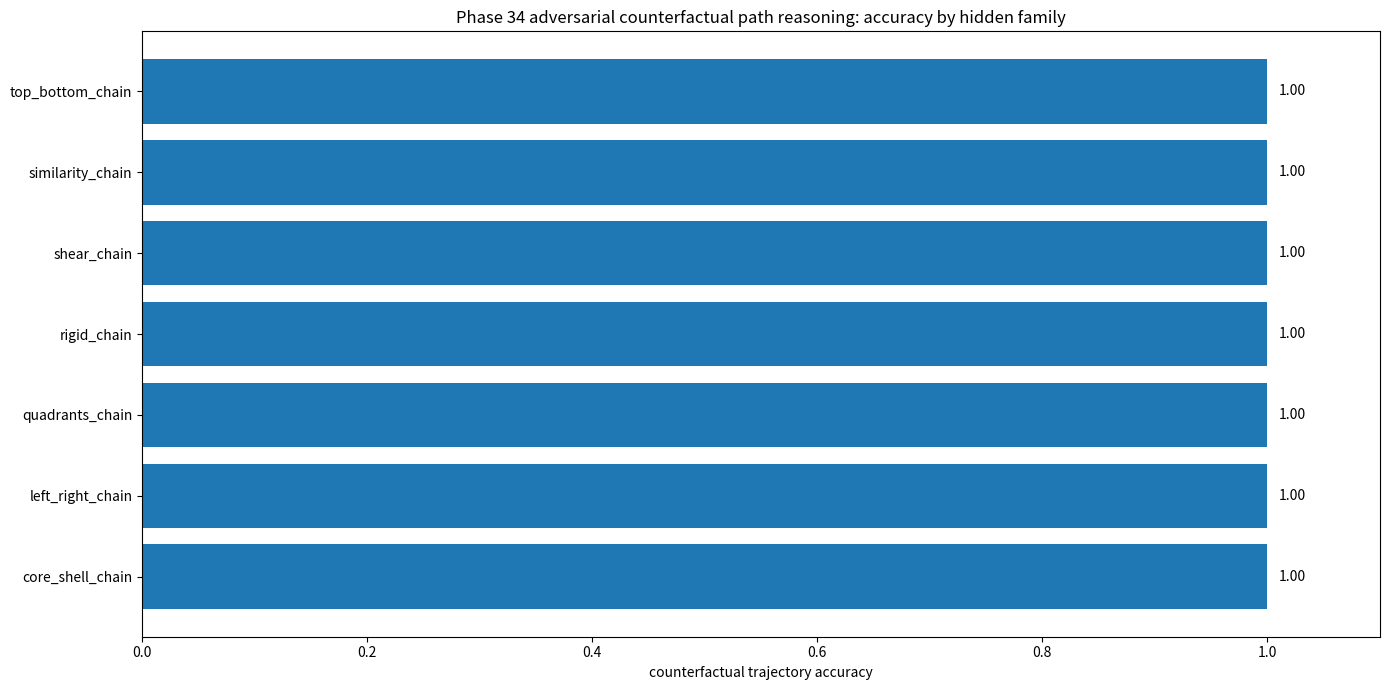
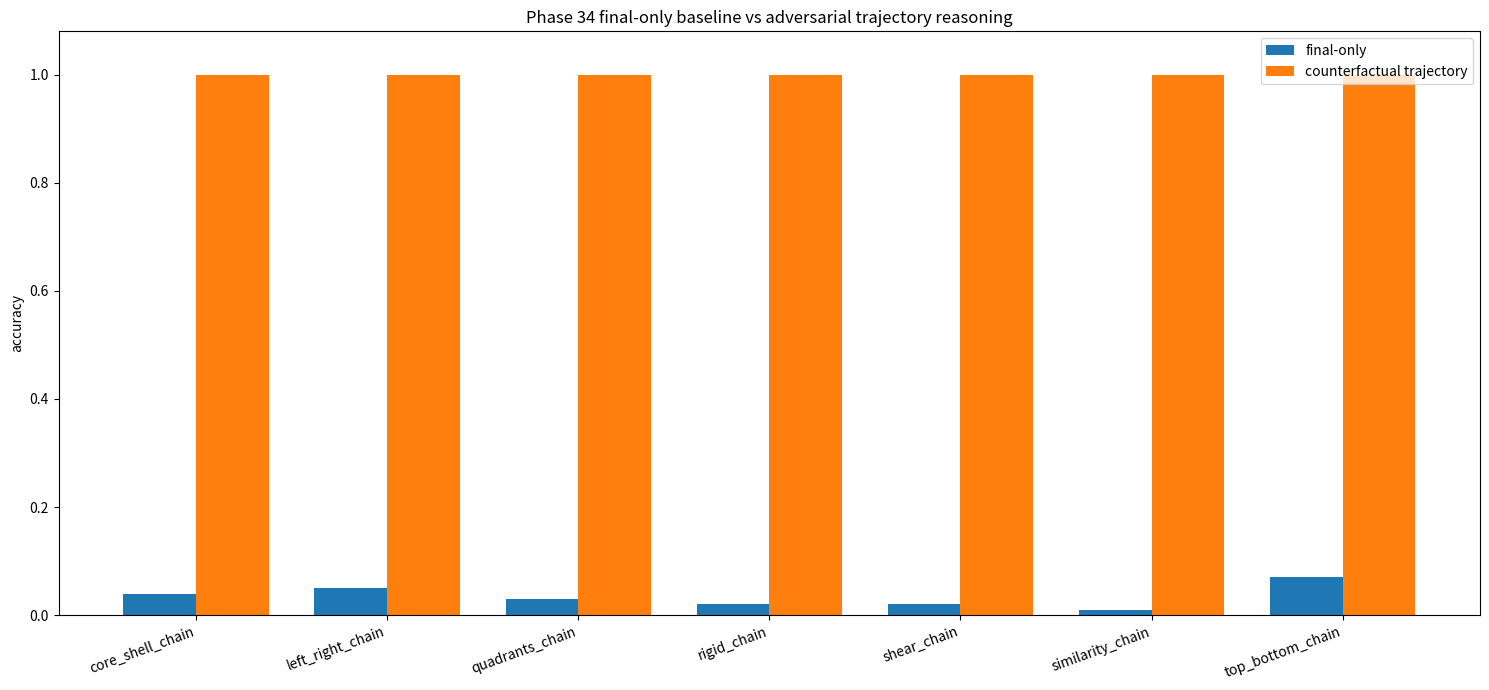
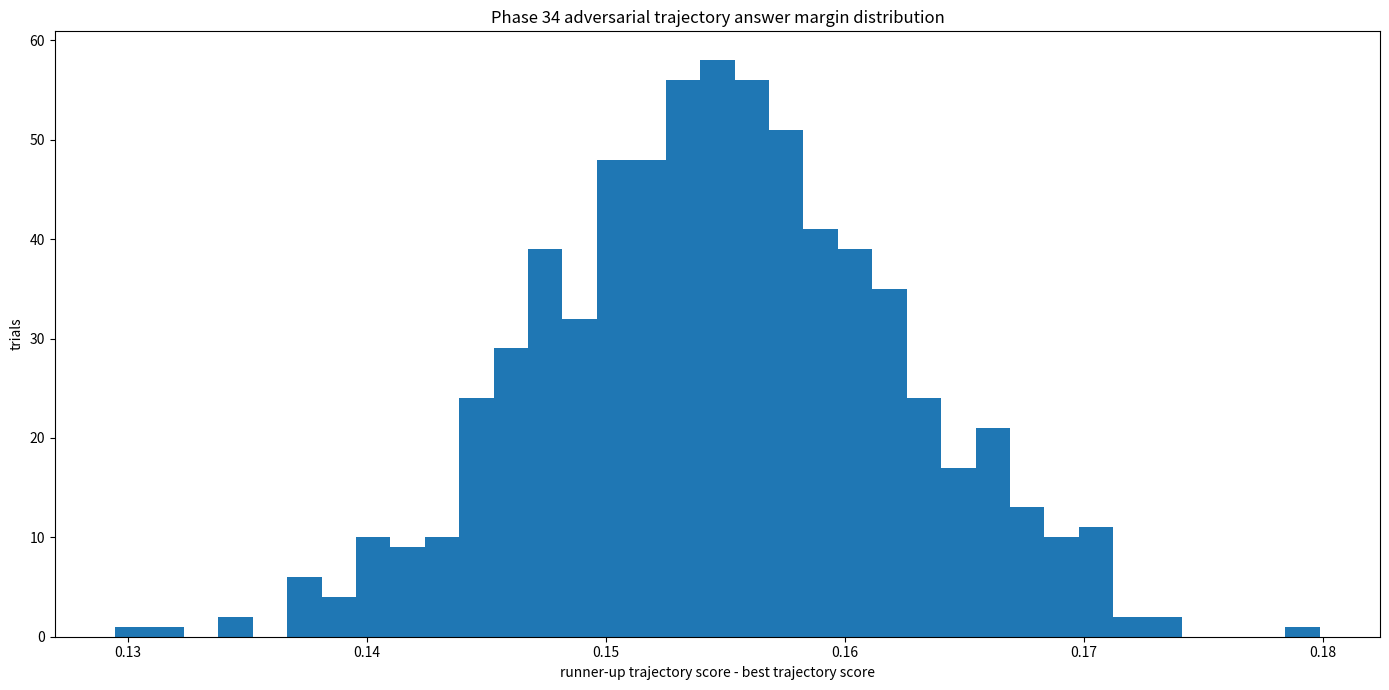
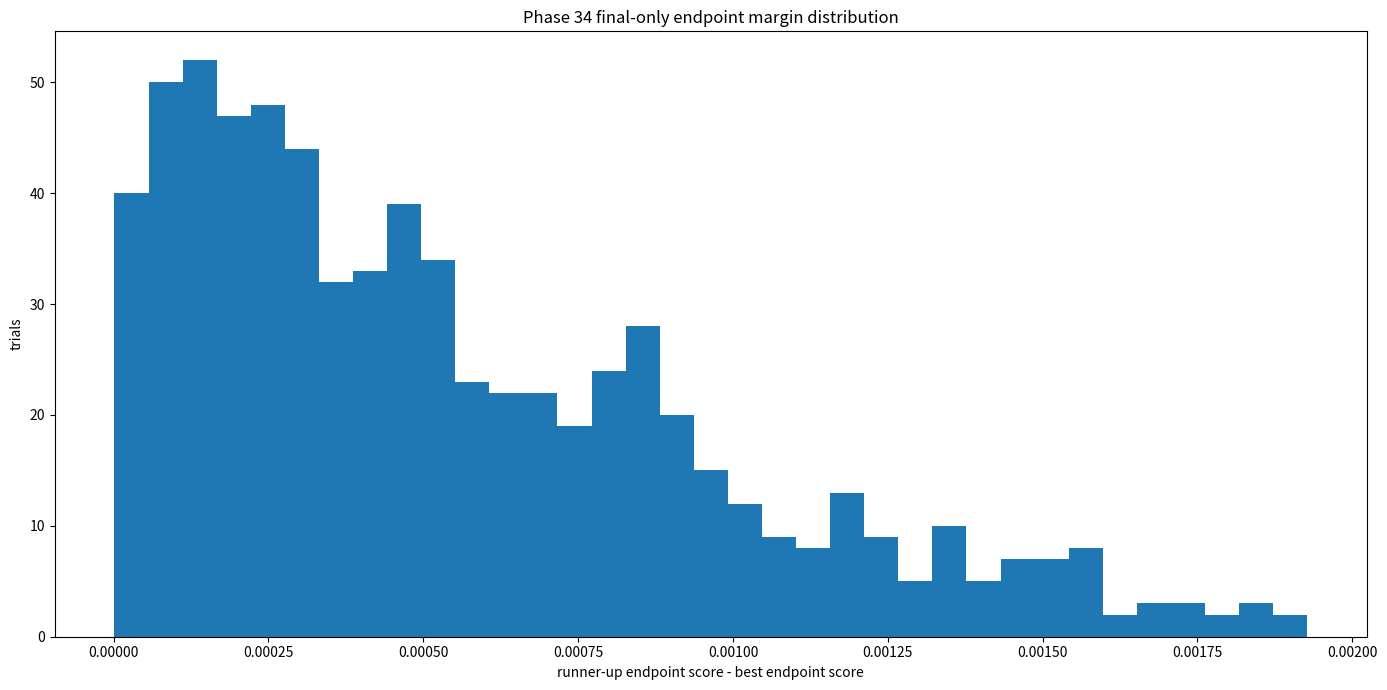
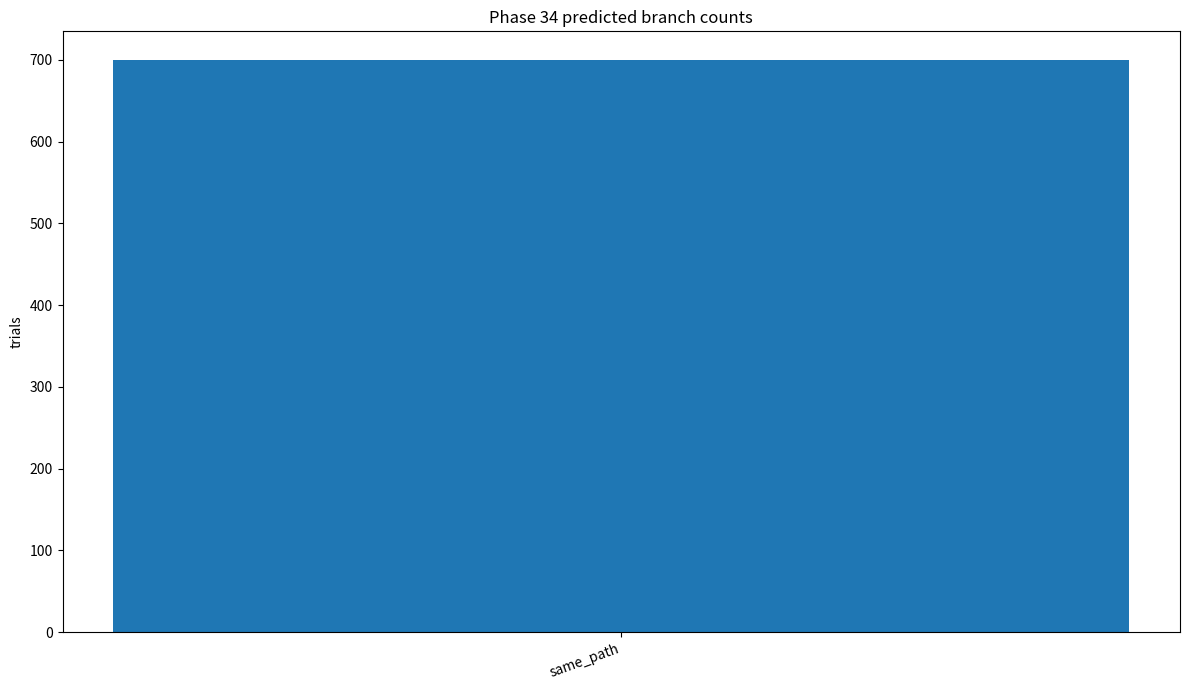
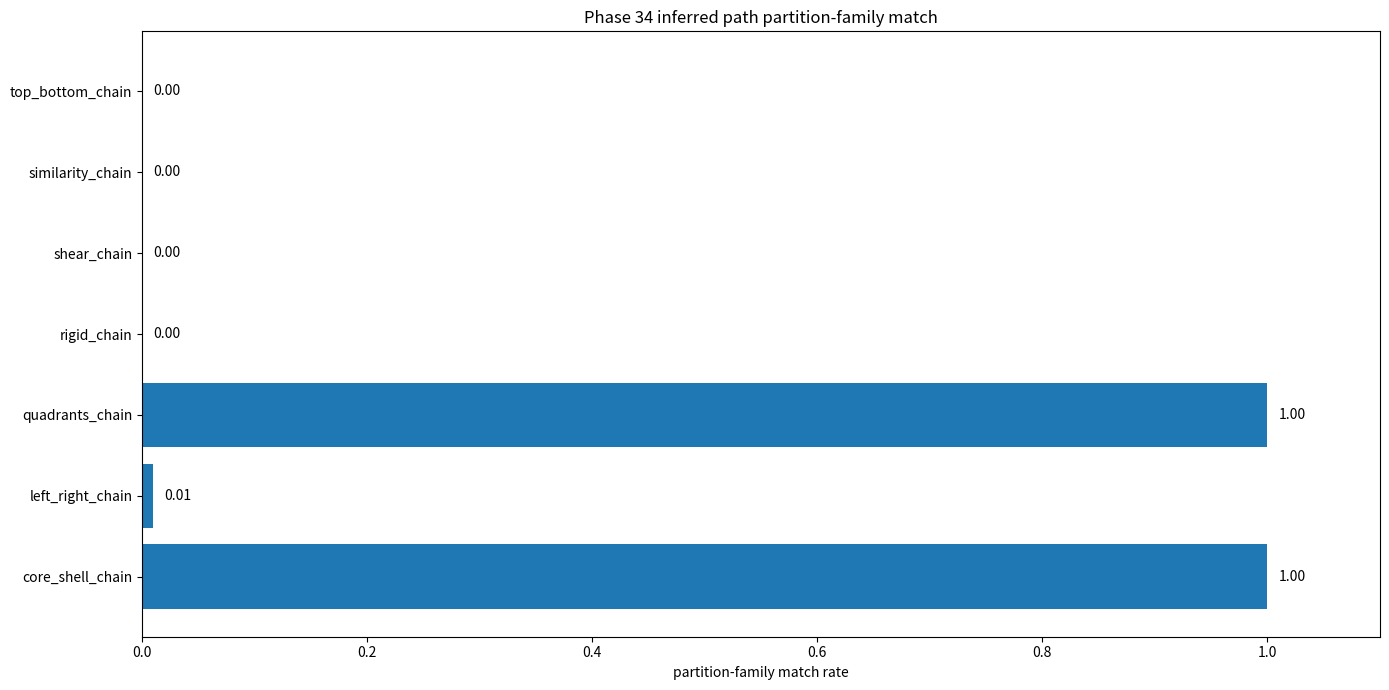
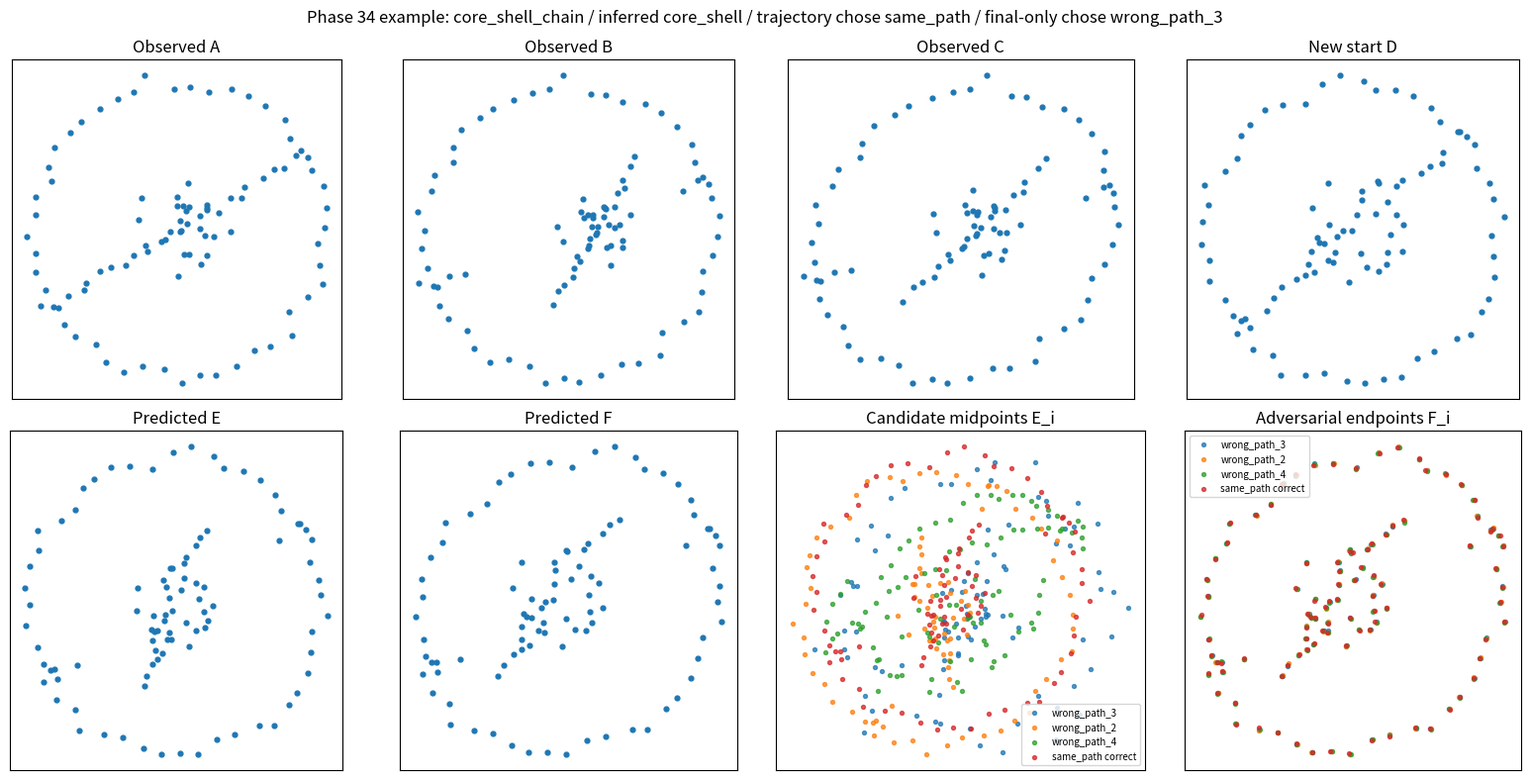
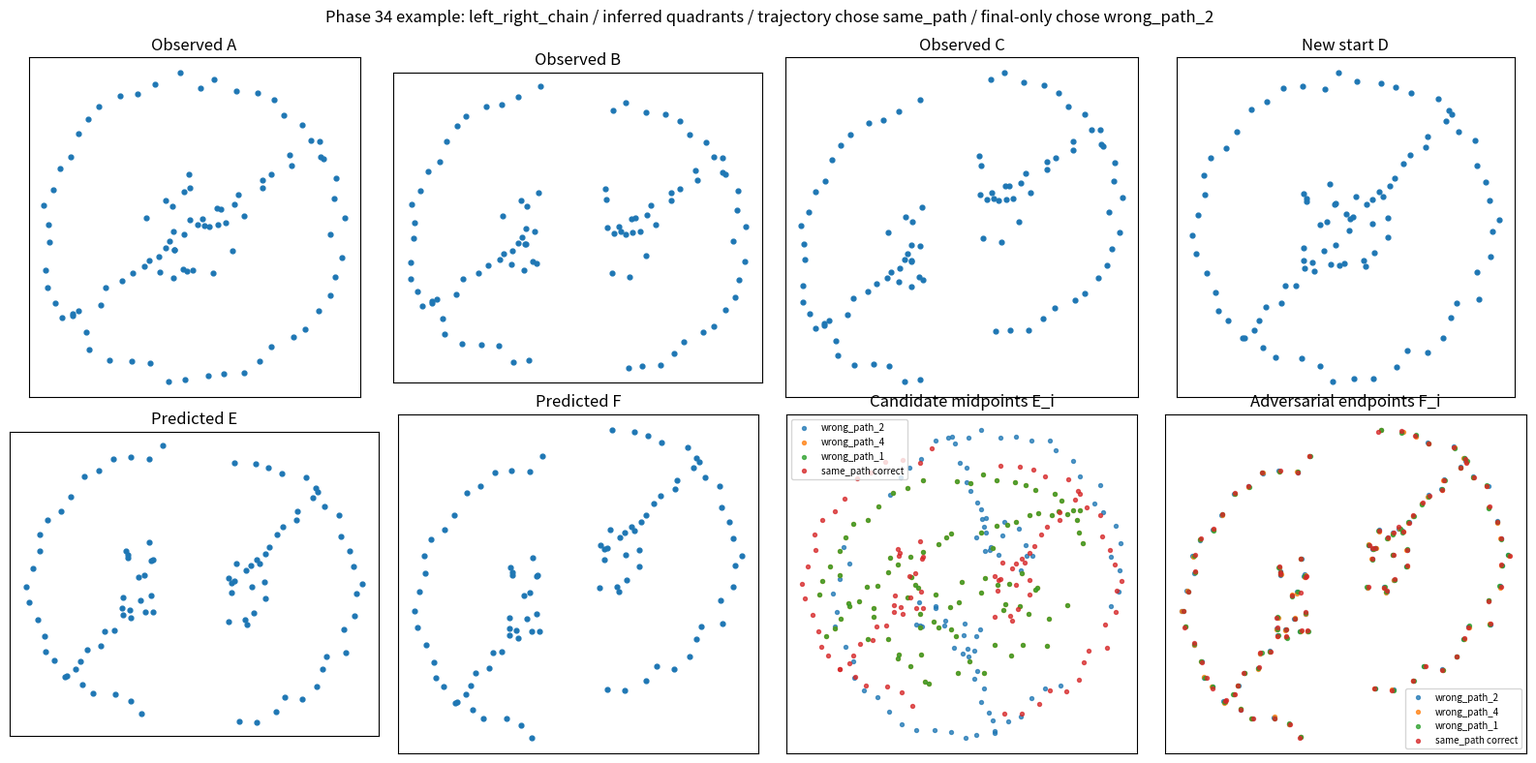
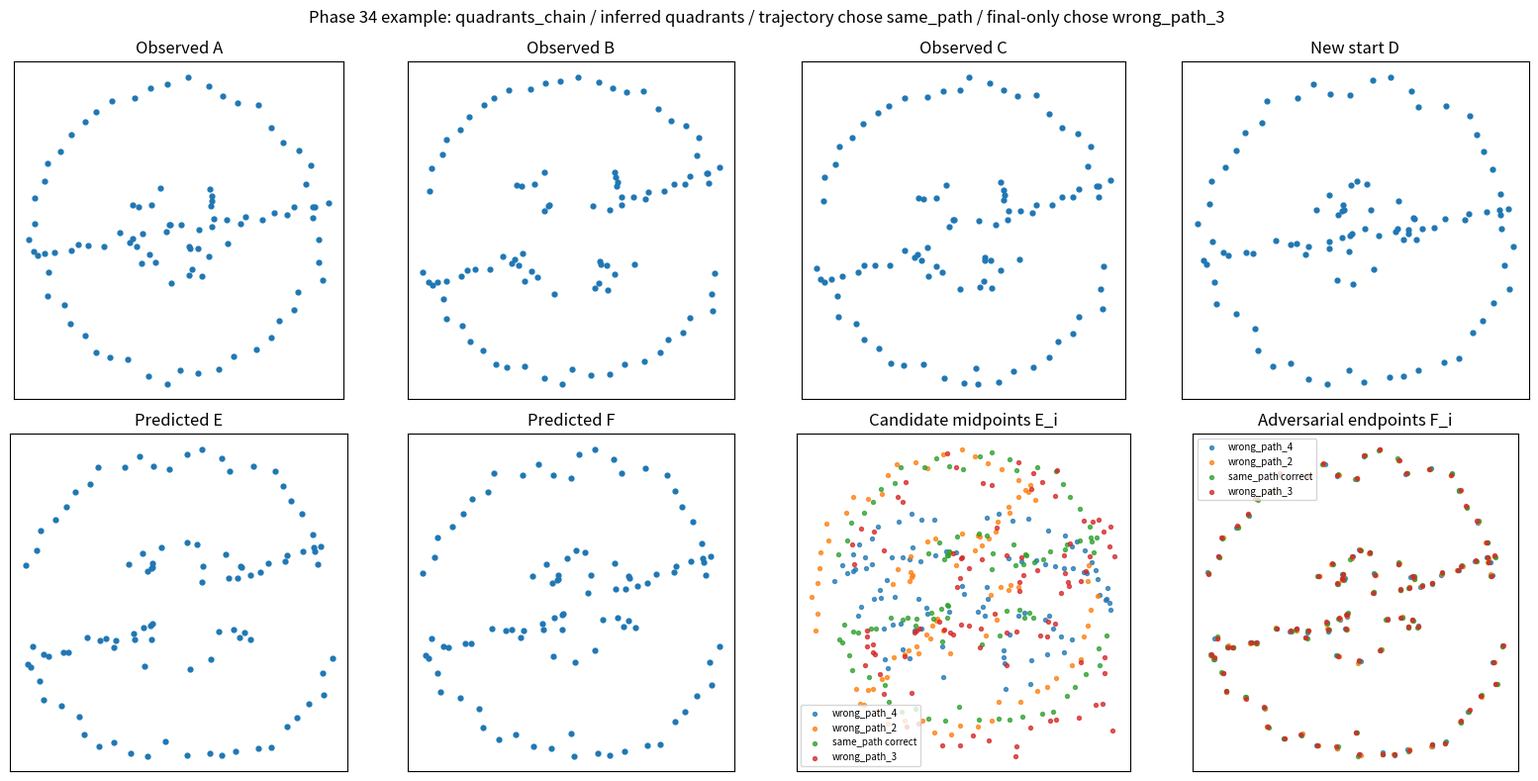
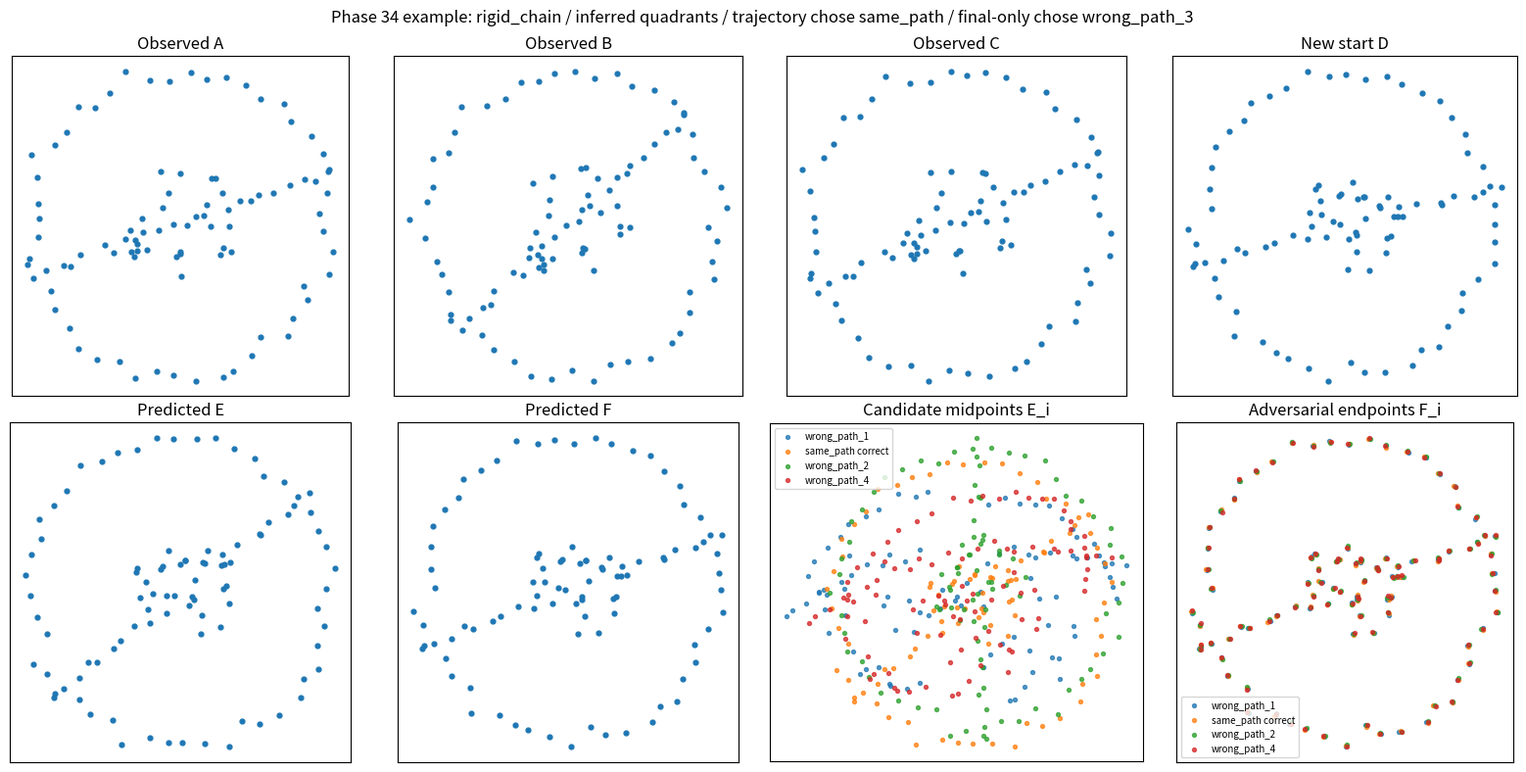
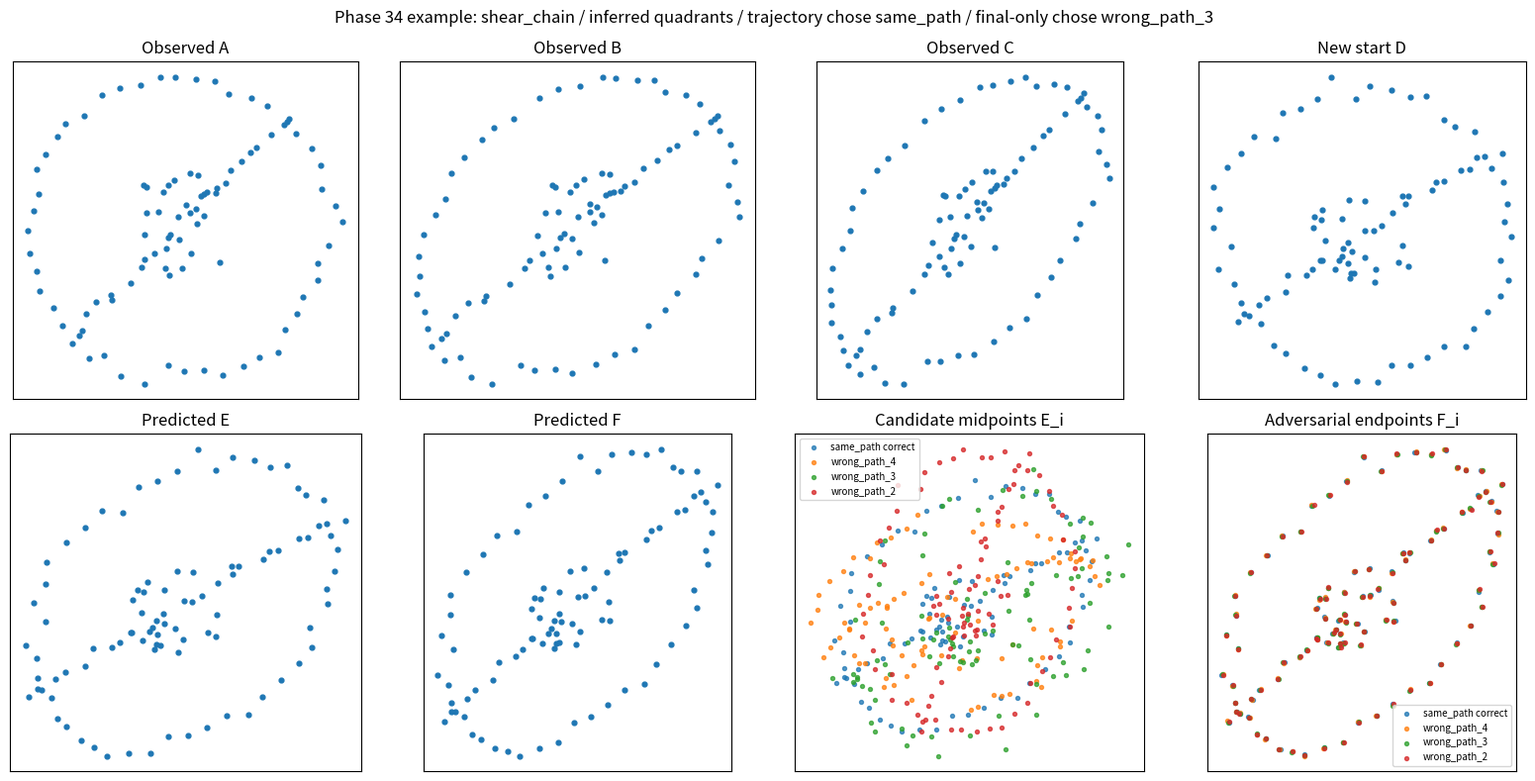
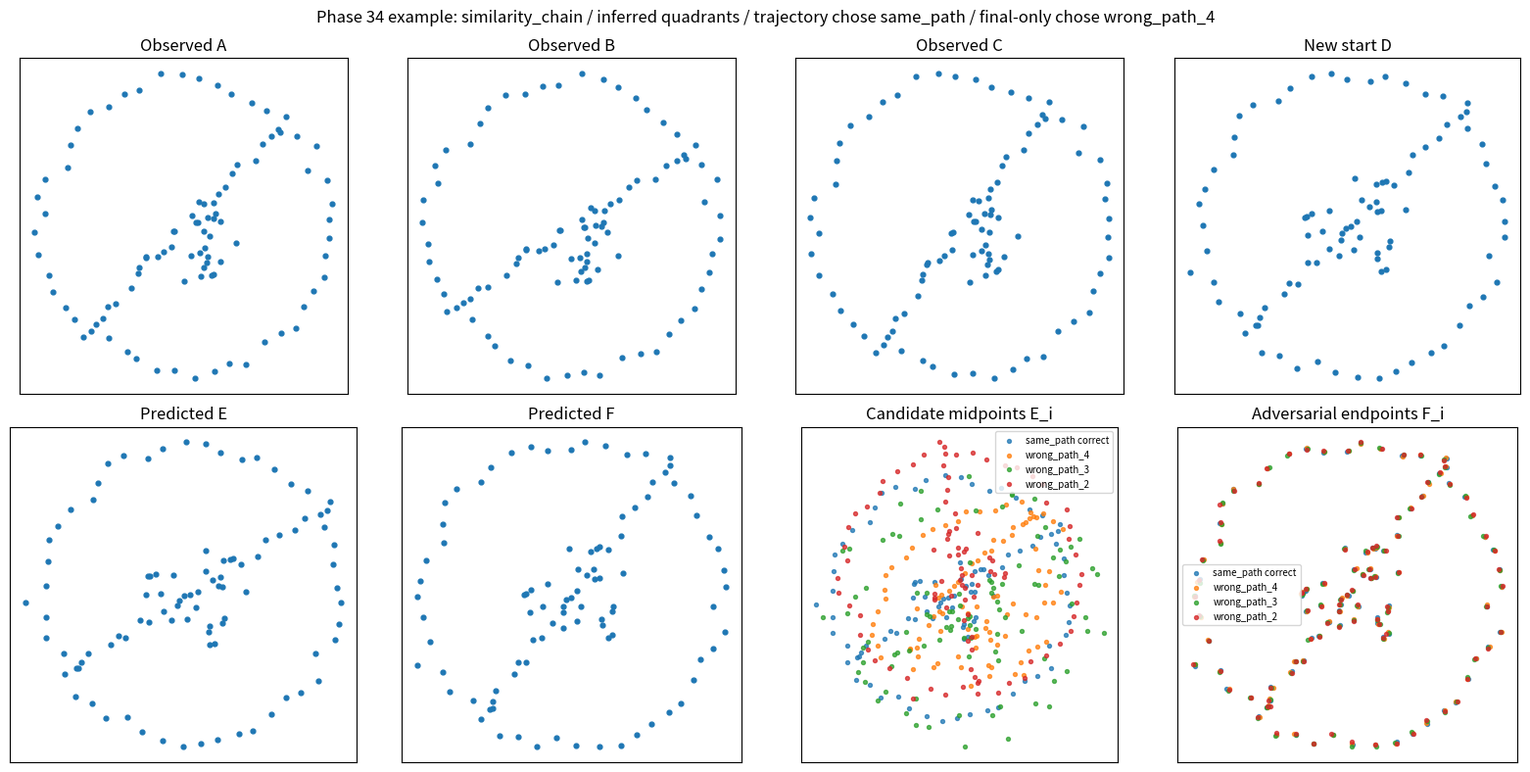
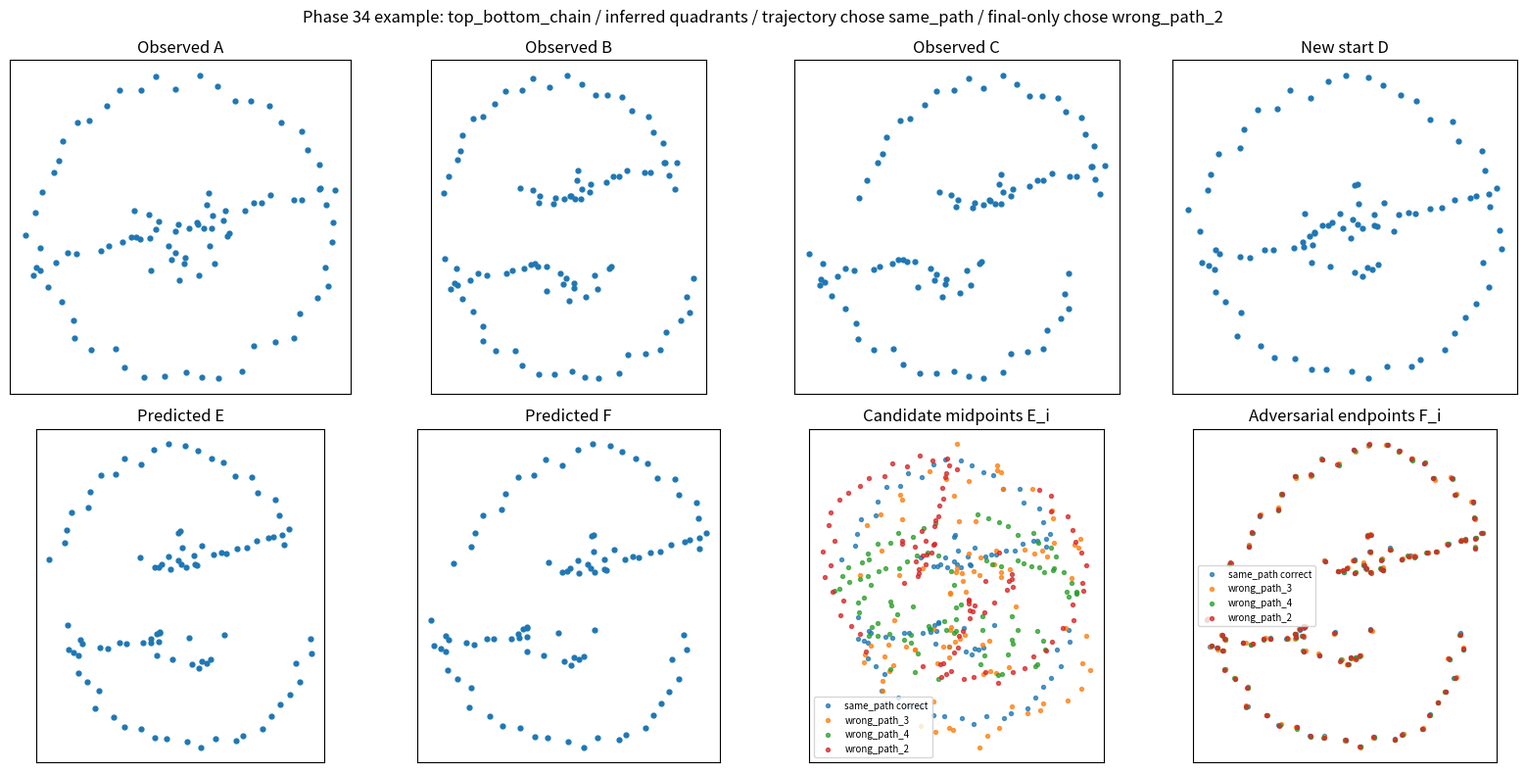
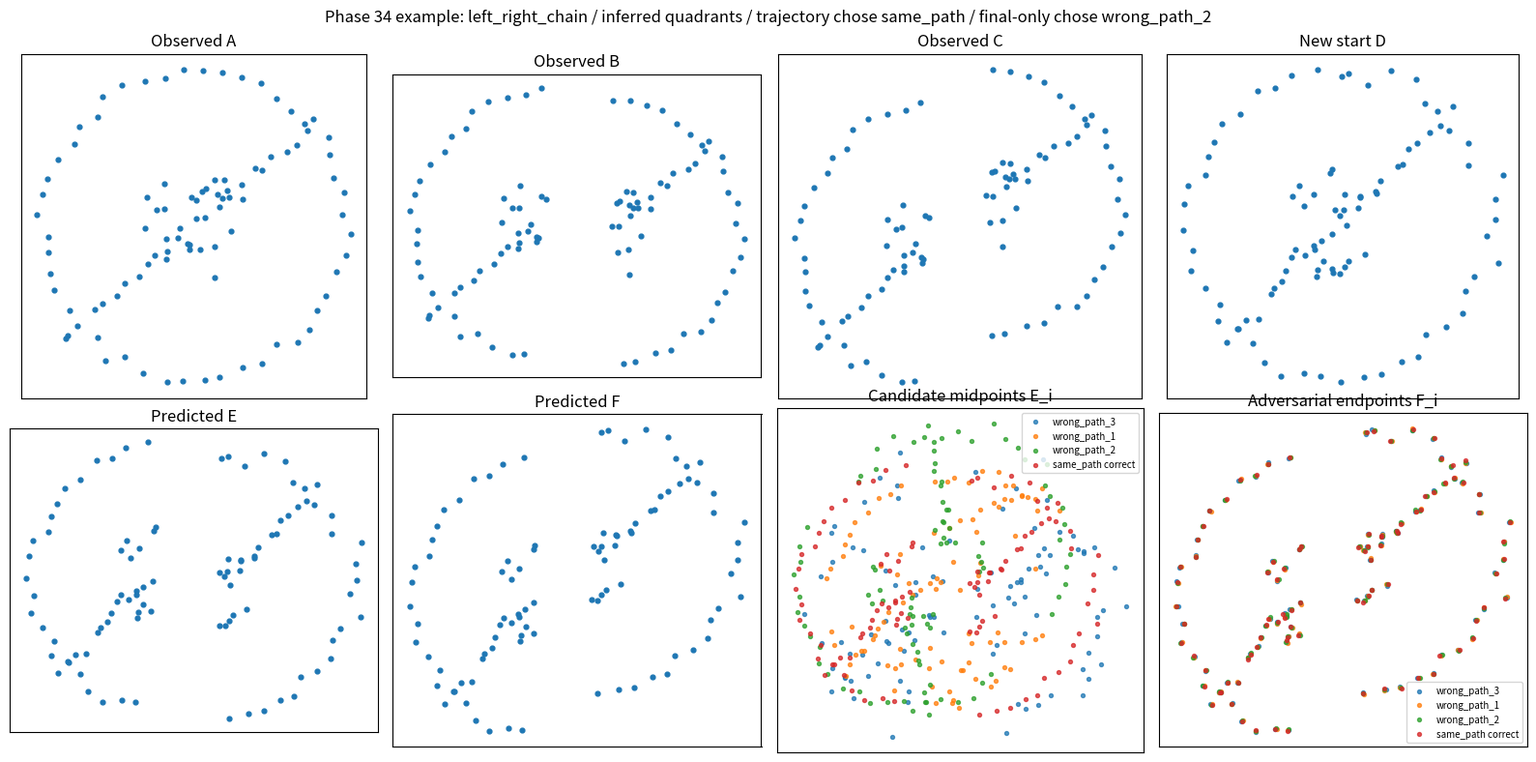

Recreate these plots in Python, in order.
#!/usr/bin/env python3
r"""
Phase 34 - Adversarial counterfactual path reasoner

Goal:
    Return from portable/release mechanics to BBIT geometric thought.

    Phase 32 proved that remembering a trajectory can beat final-only matching.
    Phase 33 accidentally made the final endpoint too easy, so final-only matching
    also won. Phase 34 fixes that by making adversarial branches whose final
    endpoints are nearly indistinguishable while their intermediate paths differ.

Task:
    Observe A -> B -> C.
    Infer the geometric path-condition.

    Given D, choose among possible future branches:
        D -> E_i -> F_i

    Several F_i are intentionally close to the true endpoint. The only reliable
    signal is whether the branch follows the same internal geometric trajectory.

Success criterion:
    counterfactual_accuracy >= 0.95
    final_only_accuracy <= 0.45
    gain >= 0.50
    scramble_stability >= 0.95
"""

from __future__ import annotations

import argparse
import csv
import json
import math
import os
import random
import shutil
import sys
from dataclasses import dataclass
from pathlib import Path
from typing import Dict, Iterable, List, Sequence, Tuple

import numpy as np

try:
    import matplotlib
    matplotlib.use("Agg")
    import matplotlib.pyplot as plt
except Exception as exc:  # pragma: no cover
    plt = None
    _PLOT_IMPORT_ERROR = exc
else:
    _PLOT_IMPORT_ERROR = None


PHASE = "34"
TITLE = "Adversarial counterfactual path reasoner"
PASS_FLAG = "PHASE34_ADVERSARIAL_COUNTERFACTUAL_PATH_REASONING_PASS"
SEED = 340034
FINGERPRINT = "BBIT_PHASE34_ADVERSARIAL_COUNTERFACTUAL_TRAJECTORY_MEMORY"

FAMILIES = [
    "core_shell_chain",
    "left_right_chain",
    "quadrants_chain",
    "rigid_chain",
    "shear_chain",
    "similarity_chain",
    "top_bottom_chain",
]

PARTITIONS = ["global", "left_right", "top_bottom", "quadrants", "core_shell"]


@dataclass
class TrialResult:
    trial: int
    family: str
    inferred_partition: str
    partition_family_match: bool
    correct_branch: str
    predicted_branch: str
    final_only_branch: str
    counterfactual_correct: bool
    final_only_correct: bool
    scramble_stable: bool
    fit_ab: float
    fit_bc: float
    mid_transfer_error: float
    transfer_error: float
    trajectory_margin: float
    final_only_margin: float


def project_root() -> Path:
    # The user runs from E:\BBIT. Keep the script robust when launched elsewhere.
    cwd = Path.cwd()
    if cwd.name.lower() == "bbit_geomlang":
        return cwd.parent
    if (cwd / "bbit_geomlang").exists() or cwd.drive:
        return cwd
    return cwd


def outputs_dir(root: Path) -> Path:
    out = root / "outputs_basic32"
    out.mkdir(parents=True, exist_ok=True)
    return out


def rng_for(seed: int, trial: int) -> np.random.Generator:
    return np.random.default_rng(seed + trial * 1009)


def rotation(theta: float) -> np.ndarray:
    c, s = math.cos(theta), math.sin(theta)
    return np.array([[c, -s], [s, c]], dtype=float)


def affine(points: np.ndarray, matrix: np.ndarray, offset: Sequence[float]) -> np.ndarray:
    return points @ matrix.T + np.asarray(offset, dtype=float)


def add_noise(points: np.ndarray, rng: np.random.Generator, sigma: float) -> np.ndarray:
    if sigma <= 0:
        return points.copy()
    return points + rng.normal(0.0, sigma, size=points.shape)


def make_cloud(rng: np.random.Generator, n: int = 96) -> np.ndarray:
    """Create a small geometric object with enough structure to expose paths."""
    # Mixture of a ring, an inner core, and two weak diagonals.
    n_ring = n // 2
    n_core = n // 4
    n_diag = n - n_ring - n_core

    theta = np.linspace(0, 2 * math.pi, n_ring, endpoint=False)
    theta += rng.normal(0, 0.015, size=n_ring)
    radius = 0.68 + rng.normal(0, 0.025, size=n_ring)
    ring = np.stack([radius * np.cos(theta), radius * np.sin(theta)], axis=1)

    core_theta = rng.uniform(0, 2 * math.pi, size=n_core)
    core_radius = np.sqrt(rng.uniform(0.0, 1.0, size=n_core)) * 0.26
    core = np.stack([core_radius * np.cos(core_theta), core_radius * np.sin(core_theta)], axis=1)

    t = np.linspace(-0.62, 0.62, n_diag)
    diag = np.stack([t, 0.55 * t], axis=1)
    diag += rng.normal(0, 0.018, size=diag.shape)

    pts = np.concatenate([ring, core, diag], axis=0)
    pts -= pts.mean(axis=0, keepdims=True)
    # A light random global pose prevents memorized coordinates.
    pts = affine(pts, rotation(rng.uniform(-0.35, 0.35)), rng.uniform(-0.15, 0.15, size=2))
    return pts


def masks_for(points: np.ndarray, partition: str) -> List[np.ndarray]:
    x = points[:, 0]
    y = points[:, 1]
    r = np.linalg.norm(points - points.mean(axis=0, keepdims=True), axis=1)
    if partition == "global":
        return [np.ones(len(points), dtype=bool)]
    if partition == "left_right":
        return [x < np.median(x), x >= np.median(x)]
    if partition == "top_bottom":
        return [y < np.median(y), y >= np.median(y)]
    if partition == "quadrants":
        xm, ym = np.median(x), np.median(y)
        return [(x < xm) & (y < ym), (x >= xm) & (y < ym), (x < xm) & (y >= ym), (x >= xm) & (y >= ym)]
    if partition == "core_shell":
        return [r <= np.quantile(r, 0.43), r > np.quantile(r, 0.43)]
    raise ValueError(f"unknown partition {partition}")


def partition_for_family(family: str) -> str:
    if family.startswith("left_right"):
        return "left_right"
    if family.startswith("top_bottom"):
        return "top_bottom"
    if family.startswith("quadrants"):
        return "quadrants"
    if family.startswith("core_shell"):
        return "core_shell"
    return "global"


def family_step_params(family: str, step: int) -> List[Tuple[str, np.ndarray, np.ndarray]]:
    """
    Return named local transforms for a true hidden family and step.
    The name count matches the partition masks for that family.
    """
    if family == "rigid_chain":
        th = 0.42 if step == 0 else -0.31
        off = np.array([0.075, -0.045]) if step == 0 else np.array([-0.035, 0.065])
        return [("global", rotation(th), off)]

    if family == "similarity_chain":
        scale = 1.10 if step == 0 else 0.88
        th = -0.23 if step == 0 else 0.37
        off = np.array([-0.055, 0.04]) if step == 0 else np.array([0.045, -0.03])
        return [("global", scale * rotation(th), off)]

    if family == "shear_chain":
        if step == 0:
            m = np.array([[1.0, 0.31], [0.03, 1.0]])
            off = np.array([0.02, 0.015])
        else:
            m = np.array([[1.0, -0.08], [0.27, 1.0]])
            off = np.array([-0.015, -0.02])
        return [("global", m, off)]

    if family == "left_right_chain":
        if step == 0:
            return [
                ("left", np.array([[1.00, 0.06], [0.00, 1.00]]), np.array([-0.18, 0.035])),
                ("right", np.array([[1.00, -0.03], [0.00, 1.00]]), np.array([0.17, -0.02])),
            ]
        return [
            ("left", np.array([[0.96, -0.04], [0.05, 1.02]]), np.array([0.035, -0.12])),
            ("right", np.array([[1.03, 0.04], [-0.04, 0.98]]), np.array([-0.025, 0.13])),
        ]

    if family == "top_bottom_chain":
        if step == 0:
            return [
                ("bottom", np.array([[1.02, 0.03], [-0.06, 0.98]]), np.array([0.04, -0.17])),
                ("top", np.array([[0.98, -0.04], [0.05, 1.02]]), np.array([-0.035, 0.18])),
            ]
        return [
            ("bottom", np.array([[1.00, -0.12], [0.00, 1.00]]), np.array([-0.12, 0.035])),
            ("top", np.array([[1.00, 0.13], [0.00, 1.00]]), np.array([0.12, -0.03])),
        ]

    if family == "quadrants_chain":
        if step == 0:
            return [
                ("q1", rotation(0.13), np.array([-0.11, -0.08])),
                ("q2", rotation(-0.15), np.array([0.12, -0.07])),
                ("q3", rotation(-0.11), np.array([-0.08, 0.12])),
                ("q4", rotation(0.16), np.array([0.09, 0.10])),
            ]
        return [
            ("q1", np.array([[1.04, 0.05], [0.01, 0.97]]), np.array([0.08, 0.04])),
            ("q2", np.array([[0.97, -0.04], [0.03, 1.04]]), np.array([-0.075, 0.045])),
            ("q3", np.array([[1.02, -0.05], [-0.03, 0.98]]), np.array([0.06, -0.075])),
            ("q4", np.array([[0.96, 0.04], [-0.02, 1.03]]), np.array([-0.055, -0.07])),
        ]

    if family == "core_shell_chain":
        if step == 0:
            return [
                ("core", 0.82 * rotation(0.52), np.array([0.02, -0.015])),
                ("shell", 1.06 * rotation(-0.18), np.array([-0.015, 0.025])),
            ]
        return [
            ("core", 1.18 * rotation(-0.28), np.array([-0.03, 0.025])),
            ("shell", np.array([[1.00, 0.18], [-0.05, 0.99]]), np.array([0.035, -0.02])),
        ]

    raise ValueError(f"unknown family {family}")


def apply_true_step(points: np.ndarray, family: str, step: int) -> np.ndarray:
    partition = partition_for_family(family)
    masks = masks_for(points, partition)
    params = family_step_params(family, step)
    out = np.zeros_like(points)
    for mask, (_, m, off) in zip(masks, params):
        if mask.sum() == 0:
            continue
        out[mask] = affine(points[mask], m, off)
    return out


def fit_affine(src: np.ndarray, dst: np.ndarray) -> Tuple[np.ndarray, np.ndarray, float]:
    if len(src) < 3:
        # Small masks can happen rarely. Fall back to translation.
        off = dst.mean(axis=0) - src.mean(axis=0)
        pred = src + off
        return np.eye(2), off, float(np.mean(np.linalg.norm(pred - dst, axis=1)))
    x_aug = np.concatenate([src, np.ones((len(src), 1))], axis=1)
    coeff, *_ = np.linalg.lstsq(x_aug, dst, rcond=None)
    # dst = src @ M.T + off
    m = coeff[:2, :].T
    off = coeff[2, :]
    pred = affine(src, m, off)
    residual = float(np.mean(np.linalg.norm(pred - dst, axis=1)))
    return m, off, residual


def fit_partition(src: np.ndarray, dst: np.ndarray, partition: str) -> Tuple[List[Tuple[np.ndarray, np.ndarray]], float]:
    masks = masks_for(src, partition)
    fits: List[Tuple[np.ndarray, np.ndarray]] = []
    weighted = 0.0
    total = 0
    for mask in masks:
        if mask.sum() == 0:
            fits.append((np.eye(2), np.zeros(2)))
            continue
        m, off, res = fit_affine(src[mask], dst[mask])
        fits.append((m, off))
        weighted += res * int(mask.sum())
        total += int(mask.sum())
    return fits, float(weighted / max(total, 1))


def apply_partition(points: np.ndarray, partition: str, fits: List[Tuple[np.ndarray, np.ndarray]]) -> np.ndarray:
    masks = masks_for(points, partition)
    out = np.zeros_like(points)
    for mask, (m, off) in zip(masks, fits):
        if mask.sum() == 0:
            continue
        out[mask] = affine(points[mask], m, off)
    return out


def infer_path(A: np.ndarray, B: np.ndarray, C: np.ndarray, D: np.ndarray) -> Tuple[str, np.ndarray, np.ndarray, float, float]:
    """Infer the partition and local affine path A->B->C, then transfer to D."""
    best = None
    for part in PARTITIONS:
        fits_ab, res_ab = fit_partition(A, B, part)
        pred_B = apply_partition(A, part, fits_ab)
        # Fit second step on the observed B->C in the same partition scheme.
        fits_bc, res_bc = fit_partition(B, C, part)
        score = res_ab + res_bc
        if best is None or score < best[0]:
            best = (score, part, fits_ab, fits_bc, res_ab, res_bc)
    assert best is not None
    _, part, fits_ab, fits_bc, res_ab, res_bc = best
    pred_E = apply_partition(D, part, fits_ab)
    pred_F = apply_partition(pred_E, part, fits_bc)
    return part, pred_E, pred_F, res_ab, res_bc


def mean_point_error(a: np.ndarray, b: np.ndarray) -> float:
    return float(np.mean(np.linalg.norm(a - b, axis=1)))


def branch_score(E: np.ndarray, F: np.ndarray, pred_E: np.ndarray, pred_F: np.ndarray) -> float:
    # Heavy weight on the hidden intermediate step. The endpoint is adversarially ambiguous.
    return mean_point_error(E, pred_E) + 0.20 * mean_point_error(F, pred_F)


def final_only_score(F: np.ndarray, true_F: np.ndarray) -> float:
    return mean_point_error(F, true_F)


def wrong_intermediate(
    D: np.ndarray,
    family: str,
    pred_E: np.ndarray,
    rng: np.random.Generator,
    branch_index: int,
) -> np.ndarray:
    """Build a wrong path midpoint that can still be forced to a near-correct endpoint."""
    alternatives = [f for f in FAMILIES if f != family]
    alt = alternatives[(branch_index + rng.integers(0, len(alternatives))) % len(alternatives)]
    E = apply_true_step(D, alt, 0)

    # Make some distractors especially deceptive: same endpoint later, wrong midpoint now.
    if branch_index % 3 == 0:
        E = 0.72 * E + 0.28 * pred_E[::-1]
    elif branch_index % 3 == 1:
        E = affine(pred_E, rotation(rng.uniform(0.45, 1.15)), rng.uniform(-0.12, 0.12, size=2))
    else:
        E = pred_E + rng.normal(0.0, 0.075, size=pred_E.shape)
        E += np.array([0.11 * (-1 if branch_index % 2 else 1), 0.08 * (1 if branch_index % 2 else -1)])
    return E


def make_branches(
    D: np.ndarray,
    E_true: np.ndarray,
    F_true: np.ndarray,
    pred_E: np.ndarray,
    family: str,
    rng: np.random.Generator,
    n_branches: int,
) -> List[Tuple[str, np.ndarray, np.ndarray, bool]]:
    branches: List[Tuple[str, np.ndarray, np.ndarray, bool]] = []

    # Correct branch: the internal path is right. Its final endpoint is not made uniquely closest.
    correct_E = add_noise(E_true, rng, 0.0015)
    correct_F = add_noise(F_true, rng, 0.0035)
    branches.append(("same_path", correct_E, correct_F, True))

    # Distractors: wrong E, but F is near the same target endpoint.
    # This destroys endpoint-only reasoning while preserving trajectory evidence.
    for i in range(n_branches - 1):
        E_wrong = wrong_intermediate(D, family, pred_E, rng, i)
        # Intentionally comparable or sometimes closer endpoint noise than the true branch.
        sigma = rng.uniform(0.0020, 0.0045)
        F_deceptive = add_noise(F_true, rng, sigma)
        # Occasional tiny global offset makes final-only margins nonzero but uninformative.
        F_deceptive += rng.normal(0.0, 0.0008, size=(1, 2))
        branches.append((f"wrong_path_{i+1}", E_wrong, F_deceptive, False))

    rng.shuffle(branches)
    return branches


def choose_branch(
    branches: List[Tuple[str, np.ndarray, np.ndarray, bool]],
    pred_E: np.ndarray,
    pred_F: np.ndarray,
    true_F: np.ndarray,
) -> Tuple[str, str, float, float]:
    trajectory_scores = [(name, branch_score(E, F, pred_E, pred_F)) for name, E, F, _ in branches]
    trajectory_scores.sort(key=lambda x: x[1])
    final_scores = [(name, final_only_score(F, true_F)) for name, _, F, _ in branches]
    final_scores.sort(key=lambda x: x[1])

    traj_margin = float(trajectory_scores[1][1] - trajectory_scores[0][1]) if len(trajectory_scores) > 1 else 0.0
    final_margin = float(final_scores[1][1] - final_scores[0][1]) if len(final_scores) > 1 else 0.0
    return trajectory_scores[0][0], final_scores[0][0], traj_margin, final_margin


def run_trial(trial: int, args: argparse.Namespace) -> Tuple[TrialResult, Dict[str, np.ndarray | list | str]]:
    rng = rng_for(args.seed, trial)
    family = FAMILIES[trial % len(FAMILIES)]

    A = make_cloud(rng, args.points)
    D = make_cloud(rng, args.points)

    B = apply_true_step(A, family, 0)
    C = apply_true_step(B, family, 1)
    E_true = apply_true_step(D, family, 0)
    F_true = apply_true_step(E_true, family, 1)

    # Observation noise keeps this from becoming pure symbolic lookup.
    A_obs = add_noise(A, rng, args.observation_noise)
    B_obs = add_noise(B, rng, args.observation_noise)
    C_obs = add_noise(C, rng, args.observation_noise)
    D_obs = add_noise(D, rng, args.observation_noise)

    inferred_partition, pred_E, pred_F, fit_ab, fit_bc = infer_path(A_obs, B_obs, C_obs, D_obs)
    branches = make_branches(D_obs, E_true, F_true, pred_E, family, rng, args.branches)

    predicted, final_only, traj_margin, final_margin = choose_branch(branches, pred_E, pred_F, F_true)

    # Scramble candidate ordering and verify that the same named branch is selected.
    branches_scrambled = list(branches)
    rng.shuffle(branches_scrambled)
    predicted_scrambled, _, _, _ = choose_branch(branches_scrambled, pred_E, pred_F, F_true)

    correct_name = next(name for name, _, _, is_correct in branches if is_correct)
    counterfactual_correct = predicted == correct_name
    final_only_correct = final_only == correct_name
    scramble_stable = predicted_scrambled == predicted

    mid_err = mean_point_error(pred_E, E_true)
    transfer_err = mean_point_error(pred_F, F_true)
    true_part = partition_for_family(family)
    partition_family_match = inferred_partition == true_part

    result = TrialResult(
        trial=trial,
        family=family,
        inferred_partition=inferred_partition,
        partition_family_match=partition_family_match,
        correct_branch=correct_name,
        predicted_branch=predicted,
        final_only_branch=final_only,
        counterfactual_correct=counterfactual_correct,
        final_only_correct=final_only_correct,
        scramble_stable=scramble_stable,
        fit_ab=fit_ab,
        fit_bc=fit_bc,
        mid_transfer_error=mid_err,
        transfer_error=transfer_err,
        trajectory_margin=traj_margin,
        final_only_margin=final_margin,
    )

    payload = {
        "A": A_obs,
        "B": B_obs,
        "C": C_obs,
        "D": D_obs,
        "pred_E": pred_E,
        "pred_F": pred_F,
        "E_true": E_true,
        "F_true": F_true,
        "branches": branches,
        "family": family,
        "inferred_partition": inferred_partition,
        "predicted": predicted,
        "final_only": final_only,
    }
    return result, payload


def write_csv(path: Path, rows: List[TrialResult]) -> None:
    with path.open("w", newline="", encoding="utf-8") as f:
        writer = csv.DictWriter(f, fieldnames=list(TrialResult.__dataclass_fields__.keys()))
        writer.writeheader()
        for r in rows:
            writer.writerow({k: getattr(r, k) for k in writer.fieldnames})


def bool_mean(vals: Iterable[bool]) -> float:
    vals = list(vals)
    return float(sum(1 for v in vals if v) / max(len(vals), 1))


def mean(vals: Iterable[float]) -> float:
    vals = list(vals)
    return float(sum(vals) / max(len(vals), 1))


def by_family(rows: List[TrialResult]) -> Dict[str, Dict[str, float]]:
    out: Dict[str, Dict[str, float]] = {}
    for fam in FAMILIES:
        sub = [r for r in rows if r.family == fam]
        out[fam] = {
            "n": len(sub),
            "counterfactual_accuracy": bool_mean(r.counterfactual_correct for r in sub),
            "final_only_accuracy": bool_mean(r.final_only_correct for r in sub),
            "scramble_stability": bool_mean(r.scramble_stable for r in sub),
            "partition_family_match": bool_mean(r.partition_family_match for r in sub),
            "mean_fit_ab": mean(r.fit_ab for r in sub),
            "mean_fit_bc": mean(r.fit_bc for r in sub),
            "mean_mid_transfer_error": mean(r.mid_transfer_error for r in sub),
            "mean_transfer_error": mean(r.transfer_error for r in sub),
            "min_trajectory_margin": min((r.trajectory_margin for r in sub), default=0.0),
        }
    return out


def plot_barh(path: Path, title: str, labels: List[str], values: List[float], xlabel: str) -> None:
    if plt is None:
        return
    fig, ax = plt.subplots(figsize=(14, 7))
    y = np.arange(len(labels))
    ax.barh(y, values)
    ax.set_yticks(y)
    ax.set_yticklabels(labels)
    ax.set_xlim(0, max(1.05, max(values, default=1.0) * 1.1))
    ax.set_xlabel(xlabel)
    ax.set_title(title)
    for yi, v in zip(y, values):
        ax.text(v + 0.01, yi, f"{v:.2f}", va="center")
    fig.tight_layout()
    fig.savefig(path, dpi=140)
    plt.close(fig)


def plot_baseline_gap(path: Path, family_stats: Dict[str, Dict[str, float]]) -> None:
    if plt is None:
        return
    labels = list(family_stats.keys())
    x = np.arange(len(labels))
    w = 0.38
    final_vals = [family_stats[k]["final_only_accuracy"] for k in labels]
    cf_vals = [family_stats[k]["counterfactual_accuracy"] for k in labels]
    fig, ax = plt.subplots(figsize=(15, 7))
    ax.bar(x - w / 2, final_vals, w, label="final-only")
    ax.bar(x + w / 2, cf_vals, w, label="counterfactual trajectory")
    ax.set_xticks(x)
    ax.set_xticklabels(labels, rotation=20, ha="right")
    ax.set_ylabel("accuracy")
    ax.set_ylim(0, 1.08)
    ax.set_title("Phase 34 final-only baseline vs adversarial trajectory reasoning")
    ax.legend()
    fig.tight_layout()
    fig.savefig(path, dpi=140)
    plt.close(fig)


def plot_hist(path: Path, title: str, values: List[float], xlabel: str, bins: int = 35) -> None:
    if plt is None:
        return
    fig, ax = plt.subplots(figsize=(14, 7))
    ax.hist(values, bins=bins)
    ax.set_title(title)
    ax.set_xlabel(xlabel)
    ax.set_ylabel("trials")
    fig.tight_layout()
    fig.savefig(path, dpi=140)
    plt.close(fig)


def plot_branch_counts(path: Path, rows: List[TrialResult]) -> None:
    if plt is None:
        return
    counts: Dict[str, int] = {}
    for r in rows:
        counts[r.predicted_branch] = counts.get(r.predicted_branch, 0) + 1
    labels = sorted(counts)
    vals = [counts[k] for k in labels]
    fig, ax = plt.subplots(figsize=(12, 7))
    x = np.arange(len(labels))
    ax.bar(x, vals)
    ax.set_xticks(x)
    ax.set_xticklabels(labels, rotation=20, ha="right")
    ax.set_ylabel("trials")
    ax.set_title("Phase 34 predicted branch counts")
    fig.tight_layout()
    fig.savefig(path, dpi=140)
    plt.close(fig)


def plot_example(path: Path, payload: Dict[str, object], max_branches: int = 4) -> None:
    if plt is None:
        return
    branches = payload["branches"]  # type: ignore[assignment]
    fig, axes = plt.subplots(2, 4, figsize=(16, 8))
    axes = axes.ravel()
    panels = [
        ("Observed A", payload["A"]),
        ("Observed B", payload["B"]),
        ("Observed C", payload["C"]),
        ("New start D", payload["D"]),
        ("Predicted E", payload["pred_E"]),
        ("Predicted F", payload["pred_F"]),
    ]
    for ax, (title, pts) in zip(axes[:6], panels):
        arr = np.asarray(pts)
        ax.scatter(arr[:, 0], arr[:, 1], s=12)
        ax.set_title(title)
        ax.set_aspect("equal", adjustable="box")
        ax.set_xticks([])
        ax.set_yticks([])

    ax = axes[6]
    for name, E, _, is_correct in branches[:max_branches]:
        arr = np.asarray(E)
        label = name + (" correct" if is_correct else "")
        ax.scatter(arr[:, 0], arr[:, 1], s=8, label=label, alpha=0.75)
    ax.set_title("Candidate midpoints E_i")
    ax.set_aspect("equal", adjustable="box")
    ax.set_xticks([])
    ax.set_yticks([])
    ax.legend(fontsize=7)

    ax = axes[7]
    for name, _, F, is_correct in branches[:max_branches]:
        arr = np.asarray(F)
        label = name + (" correct" if is_correct else "")
        ax.scatter(arr[:, 0], arr[:, 1], s=8, label=label, alpha=0.75)
    ax.set_title("Adversarial endpoints F_i")
    ax.set_aspect("equal", adjustable="box")
    ax.set_xticks([])
    ax.set_yticks([])
    ax.legend(fontsize=7)

    fig.suptitle(
        f"Phase 34 example: {payload['family']} / inferred {payload['inferred_partition']} / "
        f"trajectory chose {payload['predicted']} / final-only chose {payload['final_only']}",
        fontsize=12,
    )
    fig.tight_layout()
    fig.savefig(path, dpi=150)
    plt.close(fig)


def write_report(path: Path, summary: Dict[str, object]) -> None:
    fs = summary["family_summary"]  # type: ignore[assignment]
    lines = []
    lines.append(f"# Phase {PHASE}: {TITLE}\n")
    lines.append("## Purpose\n")
    lines.append(
        "Phase 34 tests whether BBIT-style geometric thought can choose a future branch by preserving the internal path, "
        "not by matching the endpoint. Candidate endpoints are intentionally adversarial: several wrong branches end near the same final shape.\n"
    )
    lines.append("## Overall result\n")
    lines.append(f"- `{PASS_FLAG}`: `{summary[PASS_FLAG]}`")
    lines.append(f"- Counterfactual trajectory accuracy: `{summary['counterfactual_accuracy']:.4f}`")
    lines.append(f"- Final-only baseline accuracy: `{summary['final_only_accuracy']:.4f}`")
    lines.append(f"- Gain over final-only: `{summary['gain']:.4f}`")
    lines.append(f"- Scramble stability: `{summary['scramble_stability']:.4f}`")
    lines.append(f"- Trials: `{summary['trials']}`")
    lines.append("")
    lines.append("## Family summary\n")
    lines.append("| family | cf_acc | final_acc | gain | stable | partition_match | transfer_err | min_margin |")
    lines.append("|---|---:|---:|---:|---:|---:|---:|---:|")
    for fam, st in fs.items():  # type: ignore[union-attr]
        gain = st["counterfactual_accuracy"] - st["final_only_accuracy"]
        lines.append(
            f"| {fam} | {st['counterfactual_accuracy']:.3f} | {st['final_only_accuracy']:.3f} | "
            f"{gain:.3f} | {st['scramble_stability']:.3f} | {st['partition_family_match']:.3f} | "
            f"{st['mean_transfer_error']:.6f} | {st['min_trajectory_margin']:.6f} |"
        )
    lines.append("")
    lines.append("## Interpretation\n")
    lines.append(
        "A strong pass means the system is no longer merely recognizing where the shape ended. "
        "It is selecting the branch whose hidden midpoint and endpoint preserve the inferred A->B->C trajectory. "
        "This is the direct continuation of Phase 32 and the correction to Phase 33's too-easy endpoint baseline.\n"
    )
    path.write_text("\n".join(lines), encoding="utf-8")


def main(argv: Sequence[str] | None = None) -> int:
    parser = argparse.ArgumentParser(description=f"Phase {PHASE} - {TITLE}")
    parser.add_argument("--trials", type=int, default=700)
    parser.add_argument("--points", type=int, default=96)
    parser.add_argument("--branches", type=int, default=5)
    parser.add_argument("--seed", type=int, default=SEED)
    parser.add_argument("--observation-noise", type=float, default=0.0015)
    parser.add_argument("--examples", type=int, default=8)
    parser.add_argument("--fresh", action="store_true", help="clear prior phase34 example png directory before writing")
    args = parser.parse_args(argv)

    random.seed(args.seed)
    np.random.seed(args.seed)

    root = project_root()
    out = outputs_dir(root)
    example_dir = out / "phase34_examples"
    if args.fresh and example_dir.exists():
        shutil.rmtree(example_dir)
    example_dir.mkdir(parents=True, exist_ok=True)

    print(f"[{PHASE}] {TITLE}")
    print(f"[{PHASE}] root: {root}")
    print(f"[{PHASE}] outputs: {out}")
    print(f"[{PHASE}] reset continued: from counterfactual endpoint choice to adversarial path-only reasoning")
    print(f"[{PHASE}] task: infer A->B->C, then choose D->E->F branch when endpoints are adversarially ambiguous")

    rows: List[TrialResult] = []
    examples: List[Dict[str, object]] = []
    for t in range(args.trials):
        result, payload = run_trial(t, args)
        rows.append(result)
        if len(examples) < args.examples:
            # Prefer examples where final-only is wrong and trajectory is right, because that shows the point.
            if result.counterfactual_correct and not result.final_only_correct:
                examples.append(payload)
    if len(examples) < args.examples:
        for t in range(args.trials, args.trials + args.examples * 3):
            result, payload = run_trial(t, args)
            if result.counterfactual_correct and len(examples) < args.examples:
                examples.append(payload)

    cf_acc = bool_mean(r.counterfactual_correct for r in rows)
    final_acc = bool_mean(r.final_only_correct for r in rows)
    stable = bool_mean(r.scramble_stable for r in rows)
    gain = cf_acc - final_acc
    family_match = bool_mean(r.partition_family_match for r in rows)
    mean_fit_ab = mean(r.fit_ab for r in rows)
    mean_fit_bc = mean(r.fit_bc for r in rows)
    mean_mid_err = mean(r.mid_transfer_error for r in rows)
    mean_transfer_err = mean(r.transfer_error for r in rows)
    mean_margin = mean(r.trajectory_margin for r in rows)

    pass_ok = cf_acc >= 0.95 and final_acc <= 0.45 and gain >= 0.50 and stable >= 0.95
    fam_stats = by_family(rows)

    summary: Dict[str, object] = {
        "phase": PHASE,
        "title": TITLE,
        "fingerprint": FINGERPRINT,
        PASS_FLAG: pass_ok,
        "counterfactual_accuracy": cf_acc,
        "final_only_accuracy": final_acc,
        "gain": gain,
        "scramble_stability": stable,
        "trials": args.trials,
        "branches": args.branches,
        "points": args.points,
        "family_match_rate": family_match,
        "mean_fit_ab": mean_fit_ab,
        "mean_fit_bc": mean_fit_bc,
        "mean_mid_transfer_error": mean_mid_err,
        "mean_transfer_error": mean_transfer_err,
        "mean_trajectory_margin": mean_margin,
        "success_thresholds": {
            "counterfactual_accuracy_min": 0.95,
            "final_only_accuracy_max": 0.45,
            "gain_min": 0.50,
            "scramble_stability_min": 0.95,
        },
        "family_summary": fam_stats,
    }

    trials_csv = out / "phase34_adversarial_counterfactual_path_trials.csv"
    summary_json = out / "phase34_adversarial_counterfactual_path_summary.json"
    report_md = out / "phase34_adversarial_counterfactual_path_report.md"

    write_csv(trials_csv, rows)
    summary_json.write_text(json.dumps(summary, indent=2), encoding="utf-8")
    write_report(report_md, summary)

    labels = list(fam_stats.keys())
    plot_barh(
        out / "phase34_adversarial_counterfactual_path_accuracy.png",
        "Phase 34 adversarial counterfactual path reasoning: accuracy by hidden family",
        labels,
        [fam_stats[k]["counterfactual_accuracy"] for k in labels],
        "counterfactual trajectory accuracy",
    )
    plot_baseline_gap(out / "phase34_adversarial_counterfactual_path_baseline_gap.png", fam_stats)
    plot_hist(
        out / "phase34_adversarial_counterfactual_path_margin_distribution.png",
        "Phase 34 adversarial trajectory answer margin distribution",
        [r.trajectory_margin for r in rows],
        "runner-up trajectory score - best trajectory score",
    )
    plot_hist(
        out / "phase34_adversarial_counterfactual_path_final_only_margin_distribution.png",
        "Phase 34 final-only endpoint margin distribution",
        [r.final_only_margin for r in rows],
        "runner-up endpoint score - best endpoint score",
    )
    plot_branch_counts(out / "phase34_adversarial_counterfactual_path_branch_counts.png", rows)
    plot_barh(
        out / "phase34_adversarial_counterfactual_path_partition_match.png",
        "Phase 34 inferred path partition-family match",
        labels,
        [fam_stats[k]["partition_family_match"] for k in labels],
        "partition-family match rate",
    )

    for i, payload in enumerate(examples[: args.examples], start=1):
        plot_example(example_dir / f"phase34_example_{i:02d}.png", payload)

    print(f"[{PHASE}] {PASS_FLAG}={pass_ok}")
    print(
        f"[{PHASE}] counterfactual_accuracy={cf_acc:.4f} final_only_accuracy={final_acc:.4f} "
        f"gain={gain:.4f} scramble_stability={stable:.4f} trials={args.trials}"
    )
    print(
        f"[{PHASE}] family_match_rate={family_match:.4f} mean_fit_ab={mean_fit_ab:.6f} "
        f"mean_fit_bc={mean_fit_bc:.6f} mean_mid_transfer_error={mean_mid_err:.6f} "
        f"mean_transfer_error={mean_transfer_err:.6f} mean_margin={mean_margin:.6f}"
    )
    print(f"[{PHASE}] family summary:")
    for fam in labels:
        st = fam_stats[fam]
        print(
            f"  - {fam:16s} cf_acc={st['counterfactual_accuracy']:.3f} "
            f"final_acc={st['final_only_accuracy']:.3f} stable={st['scramble_stability']:.3f} "
            f"part_match={st['partition_family_match']:.3f} transfer_err={st['mean_transfer_error']:.6f} "
            f"min_margin={st['min_trajectory_margin']:.6f}"
        )

    print(f"[{PHASE}] wrote trials: {trials_csv}")
    print(f"[{PHASE}] wrote summary: {summary_json}")
    print(f"[{PHASE}] wrote report: {report_md}")
    print(f"[{PHASE}] wrote example png dir: {example_dir}")
    print(f"[{PHASE}] wrote outputs to: {out}")
    if _PLOT_IMPORT_ERROR is not None:
        print(f"[{PHASE}] warning: matplotlib unavailable, skipped plots: {_PLOT_IMPORT_ERROR}")
    return 0 if pass_ok else 1


if __name__ == "__main__":
    raise SystemExit(main())
